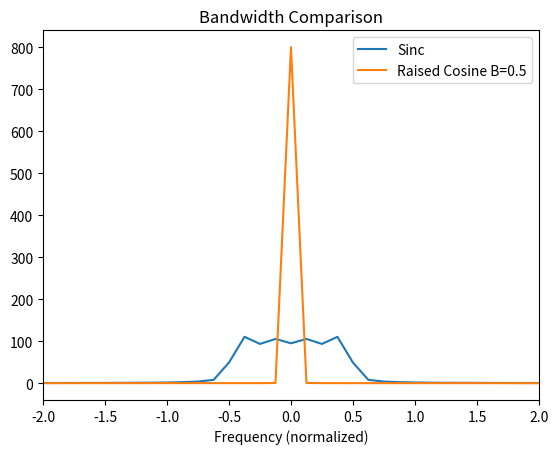

Here is the Python script that generated this plot:
import numpy as np
import matplotlib.pyplot as plt

start = -4
stop = 4
samples = 801
sps = 100
B = 0.5 # rolloff factor

t = np.linspace(start, stop, samples)
f = np.fft.fftfreq(samples, (t[1] - t[0]))
sinc_pulse = np.sinc(t)
rcos_pulse = np.sinc(t/sps) * np.cos(np.pi*B*t/sps) / (1 - (2*B*t/sps)**2)

sinc_spec = np.abs(np.fft.fft(sinc_pulse))
rc_spec   = np.abs(np.fft.fft(rcos_pulse))

plt.plot(np.fft.fftshift(f), np.fft.fftshift(sinc_spec), label='Sinc')
plt.plot(np.fft.fftshift(f), np.fft.fftshift(rc_spec),   label=f'Raised Cosine B={B}')
plt.xlim(-2, 2)
plt.legend()
plt.xlabel('Frequency (normalized)')
plt.title('Bandwidth Comparison')
plt.show()
